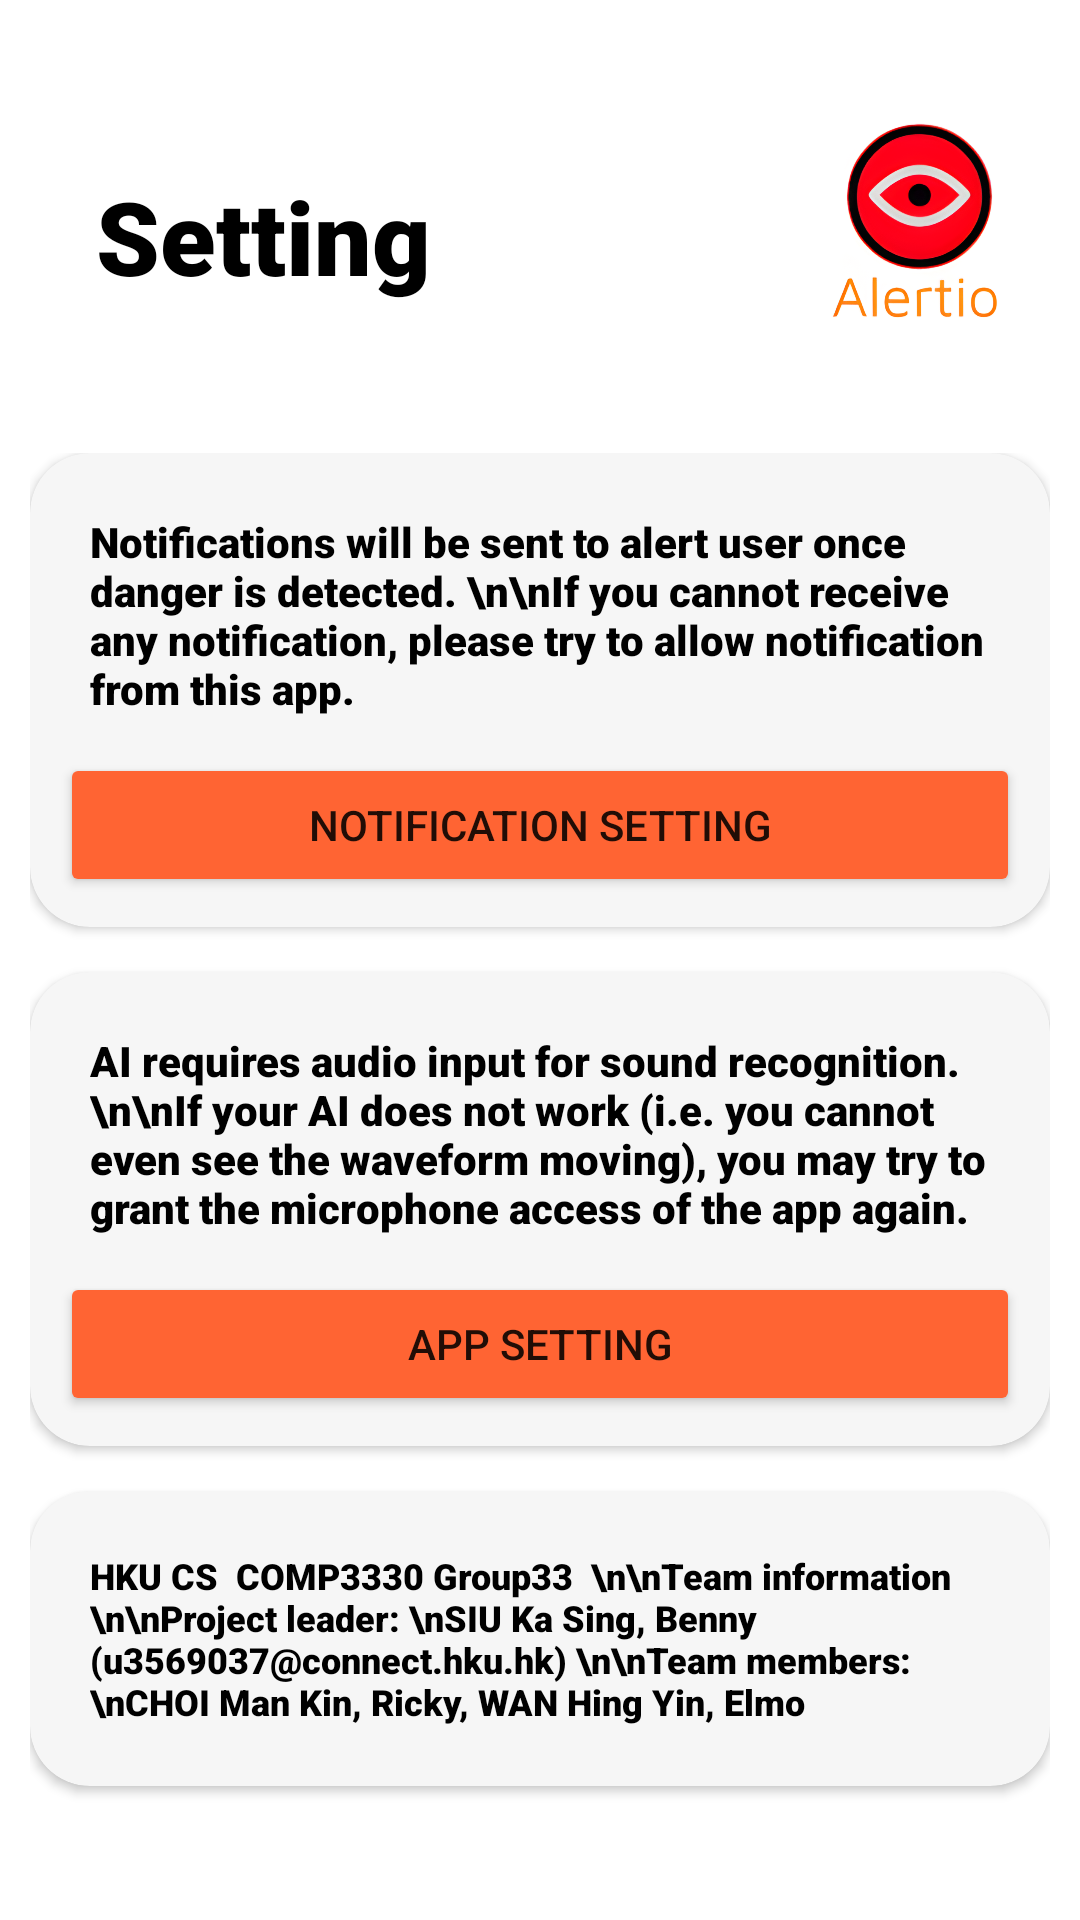

Here is an Android app screen rendered from its layout file. Give the layout XML and the strings, colors and styles it references.
<!-- AndroidManifest.xml: application theme Theme.Alertio -->
<!-- res/layout/activity_setting.xml -->
<?xml version="1.0" encoding="utf-8"?>
<androidx.constraintlayout.widget.ConstraintLayout xmlns:android="http://schemas.android.com/apk/res/android"
    xmlns:app="http://schemas.android.com/apk/res-auto"
    xmlns:tools="http://schemas.android.com/tools"
    android:layout_width="match_parent"
    android:layout_height="match_parent"
    tools:context=".Setting">

    <TextView
        android:id="@+id/textView5"
        android:layout_width="wrap_content"
        android:layout_height="wrap_content"
        android:layout_marginStart="32dp"
        android:layout_marginTop="56dp"
        android:fontFamily="sans-serif-black"
        android:text="Setting"
        android:textColor="@color/black"
        android:textSize="34sp"
        android:textStyle="bold"
        app:layout_constraintStart_toStartOf="parent"
        app:layout_constraintTop_toTopOf="parent" />

    <ImageView
        android:id="@+id/imageView12"
        android:layout_width="101dp"
        android:layout_height="101dp"
        android:layout_marginTop="32dp"
        android:layout_marginEnd="4dp"
        app:layout_constraintEnd_toEndOf="parent"
        app:layout_constraintHorizontal_bias="0.842"
        app:layout_constraintStart_toEndOf="@+id/welcomemsg"
        app:layout_constraintTop_toTopOf="parent"
        app:srcCompat="@drawable/app_logo800" />

    <ScrollView
        android:layout_width="match_parent"
        android:layout_height="0dp"
        android:layout_marginTop="8dp"
        app:layout_constraintBottom_toBottomOf="parent"
        app:layout_constraintEnd_toEndOf="parent"
        app:layout_constraintStart_toStartOf="parent"
        app:layout_constraintTop_toBottomOf="@+id/imageView12"
        app:layout_constraintVertical_bias="1.0">

        <LinearLayout
            android:layout_width="match_parent"
            android:layout_height="wrap_content"
            android:orientation="vertical"
            android:padding="10sp">

            <androidx.cardview.widget.CardView
                android:layout_width="match_parent"
                android:layout_height="wrap_content"
                android:layout_marginBottom="15sp"
                android:background="#E3E1E1"
                android:backgroundTint="#F6F6F6"
                android:elevation="5sp"
                app:cardCornerRadius="20sp">

                <TextView
                    android:id="@+id/textView7"
                    android:layout_width="match_parent"
                    android:layout_height="wrap_content"
                    android:layout_marginBottom="50sp"
                    android:fontFamily="sans-serif-black"
                    android:padding="20sp"
                    android:text="Notifications will be sent to alert user once danger is detected. \n\nIf you cannot receive any notification, please try to allow notification from this app."
                    android:textColor="#000000"
                    android:textSize="14sp" />

                <Button
                    android:id="@+id/notifButton"
                    android:layout_width="match_parent"
                    android:layout_height="wrap_content"
                    android:layout_gravity="bottom"
                    android:layout_margin="10sp"
                    android:backgroundTint="#FF6433"
                    android:text="Notification setting"
                    app:cornerRadius="20sp" />
            </androidx.cardview.widget.CardView>

            <androidx.cardview.widget.CardView
                android:layout_width="match_parent"
                android:layout_height="wrap_content"
                android:layout_marginBottom="15sp"
                android:background="#E3E1E1"
                android:backgroundTint="#F6F6F6"
                android:elevation="5sp"
                app:cardCornerRadius="20sp">

                <TextView
                    android:id="@+id/textView8"
                    android:layout_width="match_parent"
                    android:layout_height="wrap_content"
                    android:layout_marginBottom="50sp"
                    android:fontFamily="sans-serif-black"
                    android:padding="20sp"
                    android:text="AI requires audio input for sound recognition. \n\nIf your AI does not work (i.e. you cannot even see the waveform moving), you may try to grant the microphone access of the app again."
                    android:textColor="#000000"
                    android:textSize="14sp" />

                <Button
                    android:id="@+id/audioInputBtn"
                    android:layout_width="match_parent"
                    android:layout_height="wrap_content"
                    android:layout_gravity="bottom"
                    android:layout_margin="10sp"
                    android:backgroundTint="#FF6433"
                    android:text="App setting"
                    app:cornerRadius="20sp" />

            </androidx.cardview.widget.CardView>

            <androidx.cardview.widget.CardView
                android:layout_width="match_parent"
                android:layout_height="wrap_content"
                android:layout_marginBottom="15sp"
                android:background="#E3E1E1"
                android:backgroundTint="#F6F6F6"
                android:elevation="5sp"
                app:cardCornerRadius="20sp">

                <TextView
                    android:id="@+id/textView4"
                    android:layout_width="match_parent"
                    android:layout_height="wrap_content"
                    android:fontFamily="sans-serif-black"
                    android:padding="20sp"
                    android:text="HKU CS  COMP3330 Group33  \n\nTeam information  \n\nProject leader: \nSIU Ka Sing, Benny (u3569037@connect.hku.hk) \n\nTeam members: \nCHOI Man Kin, Ricky, WAN Hing Yin, Elmo"
                    android:textColor="#000000"
                    android:textSize="12sp" />
            </androidx.cardview.widget.CardView>

        </LinearLayout>
    </ScrollView>

</androidx.constraintlayout.widget.ConstraintLayout>
<!-- resources referenced by this layout -->
<resources>
  <!-- drawable app_logo800: jpg bitmap (drawable, 193675 bytes) -->
  <style name="Theme.Alertio" parent="Theme.MaterialComponents.Light.NoActionBar">
          
          <item name="colorPrimary">@color/purple_500</item>
          <item name="colorPrimaryVariant">@color/purple_700</item>
          <item name="colorOnPrimary">@color/white</item>
          
          <item name="colorSecondary">@color/teal_200</item>
          <item name="colorSecondaryVariant">@color/teal_700</item>
          <item name="colorOnSecondary">@color/black</item>
          
          <item name="android:statusBarColor">?attr/colorPrimaryVariant</item>
          
          
          <item name="android:windowLightStatusBar">true</item>
      </style>
  <!-- not gathered from this repository: default colours our renderer supplied (Android Studio template values) -->
  <color name="purple_500">#FF6200EE</color>
  <color name="purple_700">#FF3700B3</color>
  <color name="teal_200">#FF03DAC5</color>
  <color name="teal_700">#FF018786</color>
  <color name="black">#FF000000</color>
  <color name="white">#FFFFFFFF</color>
</resources>
